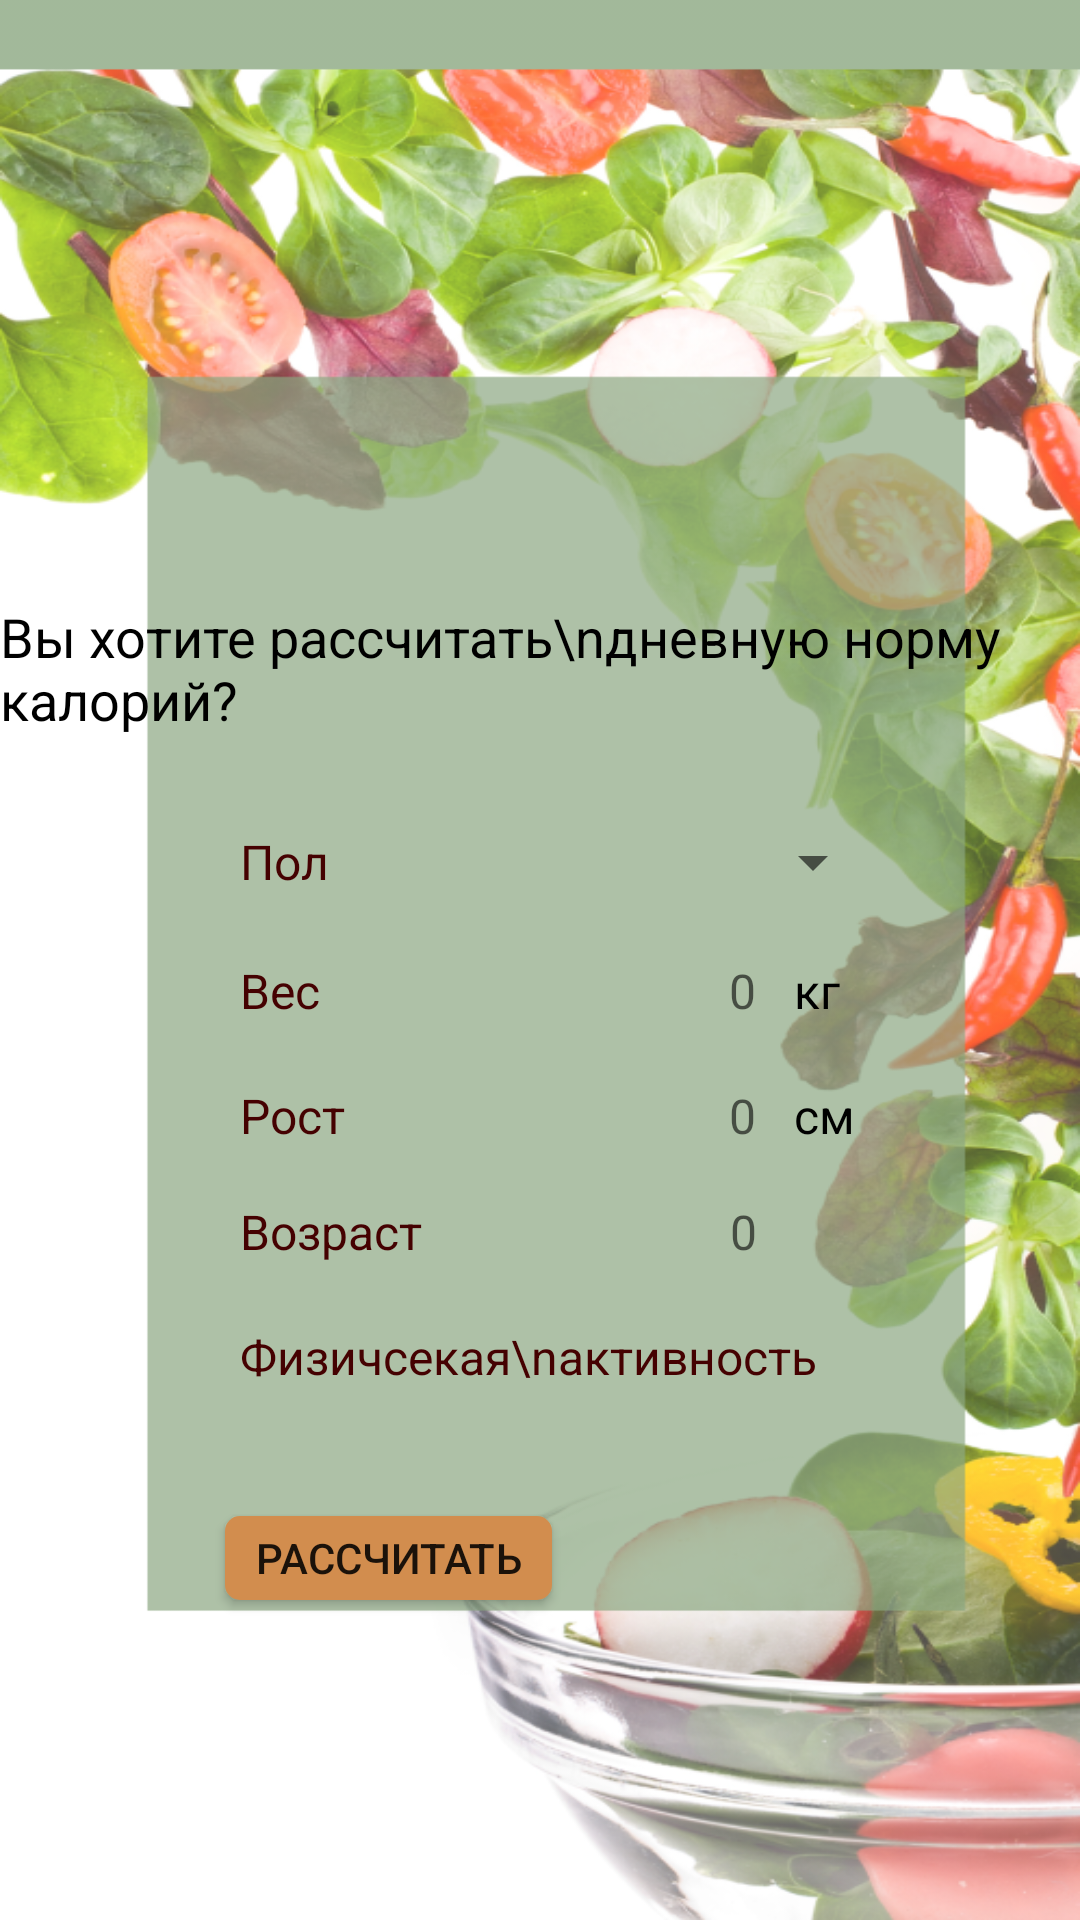

Produce the Android XML layout that renders to this screen, including the resource entries it uses.
<!-- AndroidManifest.xml: application theme AppTheme -->
<!-- res/layout/activity_norm.xml -->
<?xml version="1.0" encoding="utf-8"?>
<RelativeLayout xmlns:android="http://schemas.android.com/apk/res/android"
    xmlns:tools="http://schemas.android.com/tools"
    android:layout_width="match_parent"
    android:layout_height="match_parent"
    android:background="#8BA781">

    <RelativeLayout
        android:layout_width="match_parent"
        android:layout_height="match_parent"
        android:background="@drawable/group1">

        <TextView
            android:id="@+id/question"
            style="@style/TextSize18"
            android:layout_width="wrap_content"
            android:layout_height="wrap_content"
            android:layout_centerHorizontal="true"
            android:layout_marginTop="200dp"
            android:text="Вы хотите рассчитать\nдневную норму калорий?"
            android:textColor="@android:color/black" />

        <TextView
            android:id="@+id/genderText"
            style="@style/TextSize16"
            android:layout_width="wrap_content"
            android:layout_height="wrap_content"
            android:layout_below="@id/question"
            android:layout_alignBaseline="@+id/genderSpinner"
            android:layout_marginStart="80dp"
            android:layout_marginTop="40dp"
            android:text="Пол"
            android:textColor="#450101" />

        <Spinner
            android:id="@+id/genderSpinner"
            android:layout_width="match_parent"
            android:layout_height="wrap_content"
            android:layout_below="@+id/question"
            android:layout_marginLeft="120dp"
            android:layout_marginTop="30dp"
            android:layout_marginRight="65dp"
            android:layout_toRightOf="@+id/genderText"
            android:entries="@array/gender" />

        <TextView
            android:id="@+id/weightText"
            style="@style/TextSize16"
            android:layout_width="wrap_content"
            android:layout_height="wrap_content"
            android:layout_below="@id/genderSpinner"
            android:layout_alignBaseline="@+id/weightMeasurement"
            android:layout_marginStart="80dp"
            android:layout_marginTop="20dp"
            android:text="Вес"
            android:textColor="#450101" />

        <TextView
            android:id="@+id/weightMeasurement"
            style="@style/TextSize16"
            android:layout_width="wrap_content"
            android:layout_height="wrap_content"
            android:layout_below="@+id/genderSpinner"
            android:layout_alignParentEnd="true"
            android:layout_marginTop="20dp"
            android:layout_marginEnd="80dp"
            android:text="кг"
            android:textColor="@android:color/black" />

        <EditText
            android:id="@+id/weightValue"
            style="@style/TextSize16"
            android:layout_width="wrap_content"
            android:layout_height="wrap_content"
            android:layout_below="@+id/genderSpinner"
            android:layout_alignBaseline="@+id/weightMeasurement"
            android:layout_marginTop="7dp"
            android:layout_marginRight="5dp"
            android:layout_toLeftOf="@+id/weightMeasurement"
            android:backgroundTint="@android:color/transparent"
            android:hint="0"
            android:inputType="numberDecimal" />

        <TextView
            android:id="@+id/heightText"
            style="@style/TextSize16"
            android:layout_width="wrap_content"
            android:layout_height="wrap_content"
            android:layout_below="@id/weightText"
            android:layout_alignBaseline="@+id/heightMeasurement"
            android:layout_marginStart="80dp"
            android:layout_marginTop="20dp"
            android:text="Рост"
            android:textColor="#450101" />

        <TextView
            android:id="@+id/heightMeasurement"
            style="@style/TextSize16"
            android:layout_width="wrap_content"
            android:layout_height="wrap_content"
            android:layout_below="@+id/weightMeasurement"
            android:layout_alignParentEnd="true"
            android:layout_marginTop="20dp"
            android:layout_marginEnd="75dp"
            android:text="см"
            android:textColor="@android:color/black" />

        <EditText
            android:id="@+id/heightValue"
            style="@style/TextSize16"
            android:layout_width="wrap_content"
            android:layout_height="wrap_content"
            android:layout_below="@+id/weightValue"
            android:layout_alignBaseline="@+id/heightMeasurement"
            android:layout_marginTop="-5dp"
            android:layout_marginRight="5dp"
            android:layout_toLeftOf="@+id/heightMeasurement"
            android:backgroundTint="@android:color/transparent"
            android:hint="0"
            android:inputType="numberDecimal" />

        <TextView
            android:id="@+id/ageText"
            style="@style/TextSize16"
            android:layout_width="wrap_content"
            android:layout_height="wrap_content"
            android:layout_below="@id/heightText"
            android:layout_alignBaseline="@+id/ageValue"
            android:layout_marginStart="80dp"
            android:layout_marginTop="20dp"
            android:text="Возраст"
            android:textColor="#450101" />

        <EditText
            android:id="@+id/ageValue"
            style="@style/TextSize16"
            android:layout_width="wrap_content"
            android:layout_height="wrap_content"
            android:layout_below="@+id/heightValue"
            android:layout_alignParentEnd="true"
            android:layout_marginTop="0dp"
            android:layout_marginEnd="100dp"
            android:backgroundTint="@android:color/transparent"
            android:hint="0"
            android:inputType="numberDecimal" />

        <TextView
            android:id="@+id/sportText"
            style="@style/TextSize16"
            android:layout_width="wrap_content"
            android:layout_height="wrap_content"
            android:layout_below="@id/ageText"
            android:layout_marginStart="80dp"
            android:layout_marginTop="20dp"
            android:text="Физичсекая\nактивность"
            android:textColor="#450101" />

        <Spinner
            android:id="@+id/sportSpinner"
            android:layout_width="match_parent"
            android:layout_height="wrap_content"
            android:layout_below="@+id/ageText"
            android:layout_marginLeft="70dp"
            android:layout_marginTop="30dp"
            android:layout_marginRight="65dp"
            android:layout_toRightOf="@+id/sportText"
            android:entries="@array/sport" />

        <Button
            android:id="@+id/calculateButton"
            android:layout_width="109dp"
            android:layout_height="28dp"
            android:layout_below="@+id/sportSpinner"
            android:layout_alignParentStart="true"
            android:layout_marginStart="75dp"
            android:layout_marginTop="30dp"
            android:background="@drawable/weightbutton"
            android:onClick="calculateButton"
            android:text="Рассчитать" />

        <TextView
            android:id="@+id/normaText"
            style="@style/TextSize16"
            android:layout_width="wrap_content"
            android:layout_height="wrap_content"
            android:layout_below="@id/calculateButton"
            android:layout_marginStart="80dp"
            android:layout_marginTop="50dp"
            android:text="Ваша норма калорий"
            android:textColor="@android:color/black"
            android:visibility="invisible" />

        <TextView
            android:id="@+id/normaValue"
            style="@style/TextSize16"
            android:layout_width="wrap_content"
            android:layout_height="wrap_content"
            android:layout_below="@id/calculateButton"
            android:layout_marginLeft="10dp"
            android:layout_marginTop="50dp"
            android:layout_toRightOf="@+id/normaText"
            android:text="0"
            android:textColor="#450101"
            android:visibility="invisible" />

        <Button
            android:id="@+id/installButton"
            android:layout_width="109dp"
            android:layout_height="28dp"
            android:layout_alignParentBottom="true"
            android:layout_marginStart="75dp"
            android:layout_marginBottom="175dp"
            android:onClick="installButton"
            android:background="@drawable/weightbutton"
            android:text="Установить"
            android:visibility="invisible" />
    </RelativeLayout>
</RelativeLayout>
<!-- resources referenced by this layout -->
<resources>
  <string-array name="gender">
          <item>Женский</item>
          <item>Мужской</item>
      </string-array>
  <string-array name="sport">
          <item>нет</item>
          <item>лёгкая (1–3 раза в нед)</item>
          <item>средняя (4–5 раза в нед)</item>
          <item>высокая (6–7 раза в нед)</item>
          <item>очень высокая (ежедн. по 2 и &gt; раз)</item>
      </string-array>
  <!-- drawable group1: png bitmap (drawable, 457642 bytes) -->
  <!-- drawable weightbutton (drawable) -->
  <?xml version="1.0" encoding="utf-8"?>
  <shape xmlns:android="http://schemas.android.com/apk/res/android"
      android:shape="rectangle"
       >
  
      <gradient
          android:angle="0"
          android:centerColor="#D28D4E"
          android:startColor="#D28D4E"
          android:endColor="#D28D4E" />
      <corners android:radius="5.0dip" />
  
  
  </shape>
  <style name="TextSize16">
          <item name="android:textSize">16sp</item>
      </style>
  <style name="TextSize18">
          <item name="android:textSize">18sp</item>
      </style>
  <style name="AppTheme" parent="Theme.AppCompat.Light.NoActionBar">
          
          <item name="colorPrimary">@color/colorPrimary</item>
          <item name="colorPrimaryDark">@color/colorPrimaryDark</item>
          <item name="colorAccent">@color/colorAccent</item>
      </style>
  <!-- not gathered from this repository: default colours our renderer supplied (Android Studio template values) -->
  <color name="colorPrimary">#FF6200EE</color>
  <color name="colorPrimaryDark">#FF3700B3</color>
  <color name="colorAccent">#FF03DAC5</color>
</resources>
